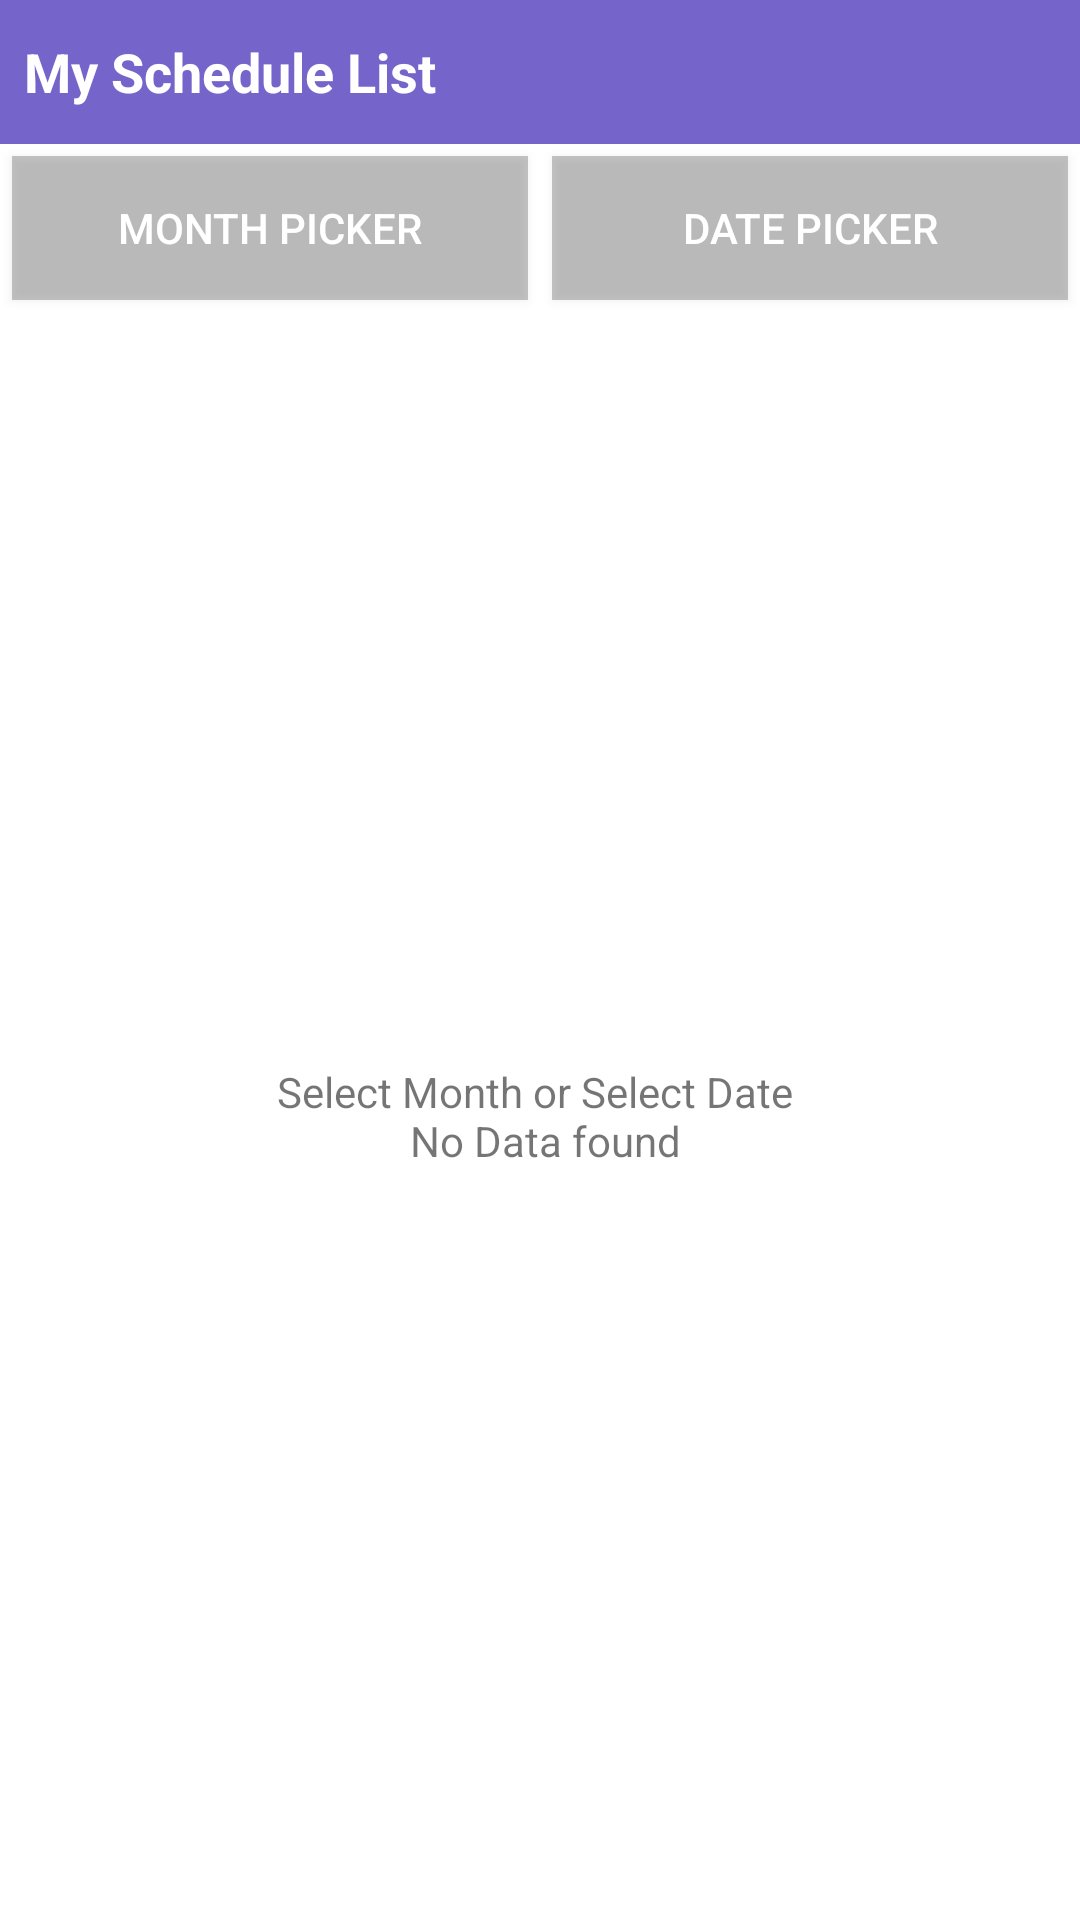

Reconstruct the res/layout file that produces this screen, plus the resources it refers to.
<!-- AndroidManifest.xml: application theme Theme.KGIS -->
<!-- res/layout/activity_month_list.xml -->
<?xml version="1.0" encoding="utf-8"?>
<androidx.constraintlayout.widget.ConstraintLayout xmlns:android="http://schemas.android.com/apk/res/android"
    xmlns:tools="http://schemas.android.com/tools"
    android:layout_width="match_parent"
    android:layout_height="match_parent"
    tools:context=".MainActivity">

    <androidx.appcompat.widget.LinearLayoutCompat
        android:layout_width="match_parent"
        android:layout_height="match_parent"
        android:background="@color/white"
        android:orientation="vertical"
        android:weightSum="1">

        <androidx.appcompat.widget.LinearLayoutCompat
            android:layout_width="match_parent"
            android:layout_height="wrap_content"
            android:background="@color/background"
            android:padding="8dp">

            <androidx.appcompat.widget.AppCompatTextView
                android:layout_width="match_parent"
                android:layout_height="wrap_content"
                android:layout_centerInParent="true"
                android:layout_gravity="center"
                android:layout_weight="1"
                android:gravity="start"
                android:text="@string/my_schedule_list"
                android:textColor="@color/white"
                android:textSize="18sp"
                android:textStyle="bold" />

            <androidx.appcompat.widget.AppCompatImageView
                android:id="@+id/calender_id"
                android:layout_width="27dp"
                android:layout_height="22dp"
                android:layout_margin="5dp"
                android:layout_marginEnd="7dp"
                android:src="@drawable/icon_calender" />

            <androidx.appcompat.widget.AppCompatImageView
                android:id="@+id/list_month_id"
                android:layout_width="27dp"
                android:layout_height="22dp"
                android:layout_margin="5dp"
                android:layout_marginEnd="7dp"
                android:src="@drawable/icon_message" />

        </androidx.appcompat.widget.LinearLayoutCompat>

        <androidx.appcompat.widget.LinearLayoutCompat
            android:layout_width="match_parent"
            android:layout_height="wrap_content"
            android:orientation="horizontal">

            <androidx.appcompat.widget.AppCompatButton
                android:id="@+id/month_picker"
                android:layout_width="match_parent"
                android:layout_height="wrap_content"
                android:layout_weight="1"
                android:text="@string/month_picker"
                android:layout_margin="4dp"
                android:shadowColor="@color/light_black"
                android:textColor="@color/white"
                android:background="@color/frameBackground"/>

            <androidx.appcompat.widget.AppCompatButton
                android:id="@+id/date_picker"
                android:layout_width="match_parent"
                android:layout_height="wrap_content"
                android:layout_weight="1"
                android:text="@string/date_picker"
                android:layout_margin="4dp"
                android:textColor="@color/white"
                android:shadowColor="@color/light_black"
                android:background="@color/frameBackground"/>


        </androidx.appcompat.widget.LinearLayoutCompat>


        <androidx.recyclerview.widget.RecyclerView
            android:id="@+id/list_rv"
            android:layout_width="match_parent"
            android:layout_height="wrap_content"
            android:layout_marginTop="2dp"
            android:layout_marginBottom="10dp"
            android:scrollbars="vertical"
            android:visibility="gone" />

        <androidx.appcompat.widget.AppCompatTextView
            android:id="@+id/no_data"
            android:layout_width="match_parent"
            android:layout_height="match_parent"
            android:layout_gravity="center"
            android:gravity="center"
            android:visibility="visible"
            android:text="@string/select_month_or_select_date_n_no_data_found"/>

    </androidx.appcompat.widget.LinearLayoutCompat>

</androidx.constraintlayout.widget.ConstraintLayout>
<!-- resources referenced by this layout -->
<resources>
  <color name="background">#7564ca</color>
  <color name="frameBackground">#646b6b6b</color>
  <color name="light_black">#FFB8B6B6</color>
  <color name="white">#FFFFFFFF</color>
  <string name="date_picker">Date Picker</string>
  <string name="month_picker">Month Picker</string>
  <string name="my_schedule_list">My Schedule List</string>
  <string name="select_month_or_select_date_n_no_data_found">Select Month or Select Date \n No Data found</string>
  <style name="Theme.KGIS" parent="Theme.MaterialComponents.DayNight.DarkActionBar">
          
          <item name="colorPrimary">@color/colorPrimary</item>
          <item name="colorPrimaryVariant">@color/colorPrimaryVariant</item>
          <item name="colorOnPrimary">@color/white</item>
          
          <item name="colorSecondary">@color/colorPrimary</item>
          <item name="colorSecondaryVariant">@color/colorPrimaryVariant</item>
          <item name="colorOnSecondary">@color/black</item>
          
          <item name="android:statusBarColor">?attr/colorPrimaryVariant</item>
          <item name="windowActionBar">false</item>
          <item name="windowNoTitle">true</item>
          
      </style>
  <color name="colorPrimary">#7564ca</color>
  <color name="colorPrimaryVariant">#7564ca</color>
  <color name="black">#FF000000</color>
</resources>
